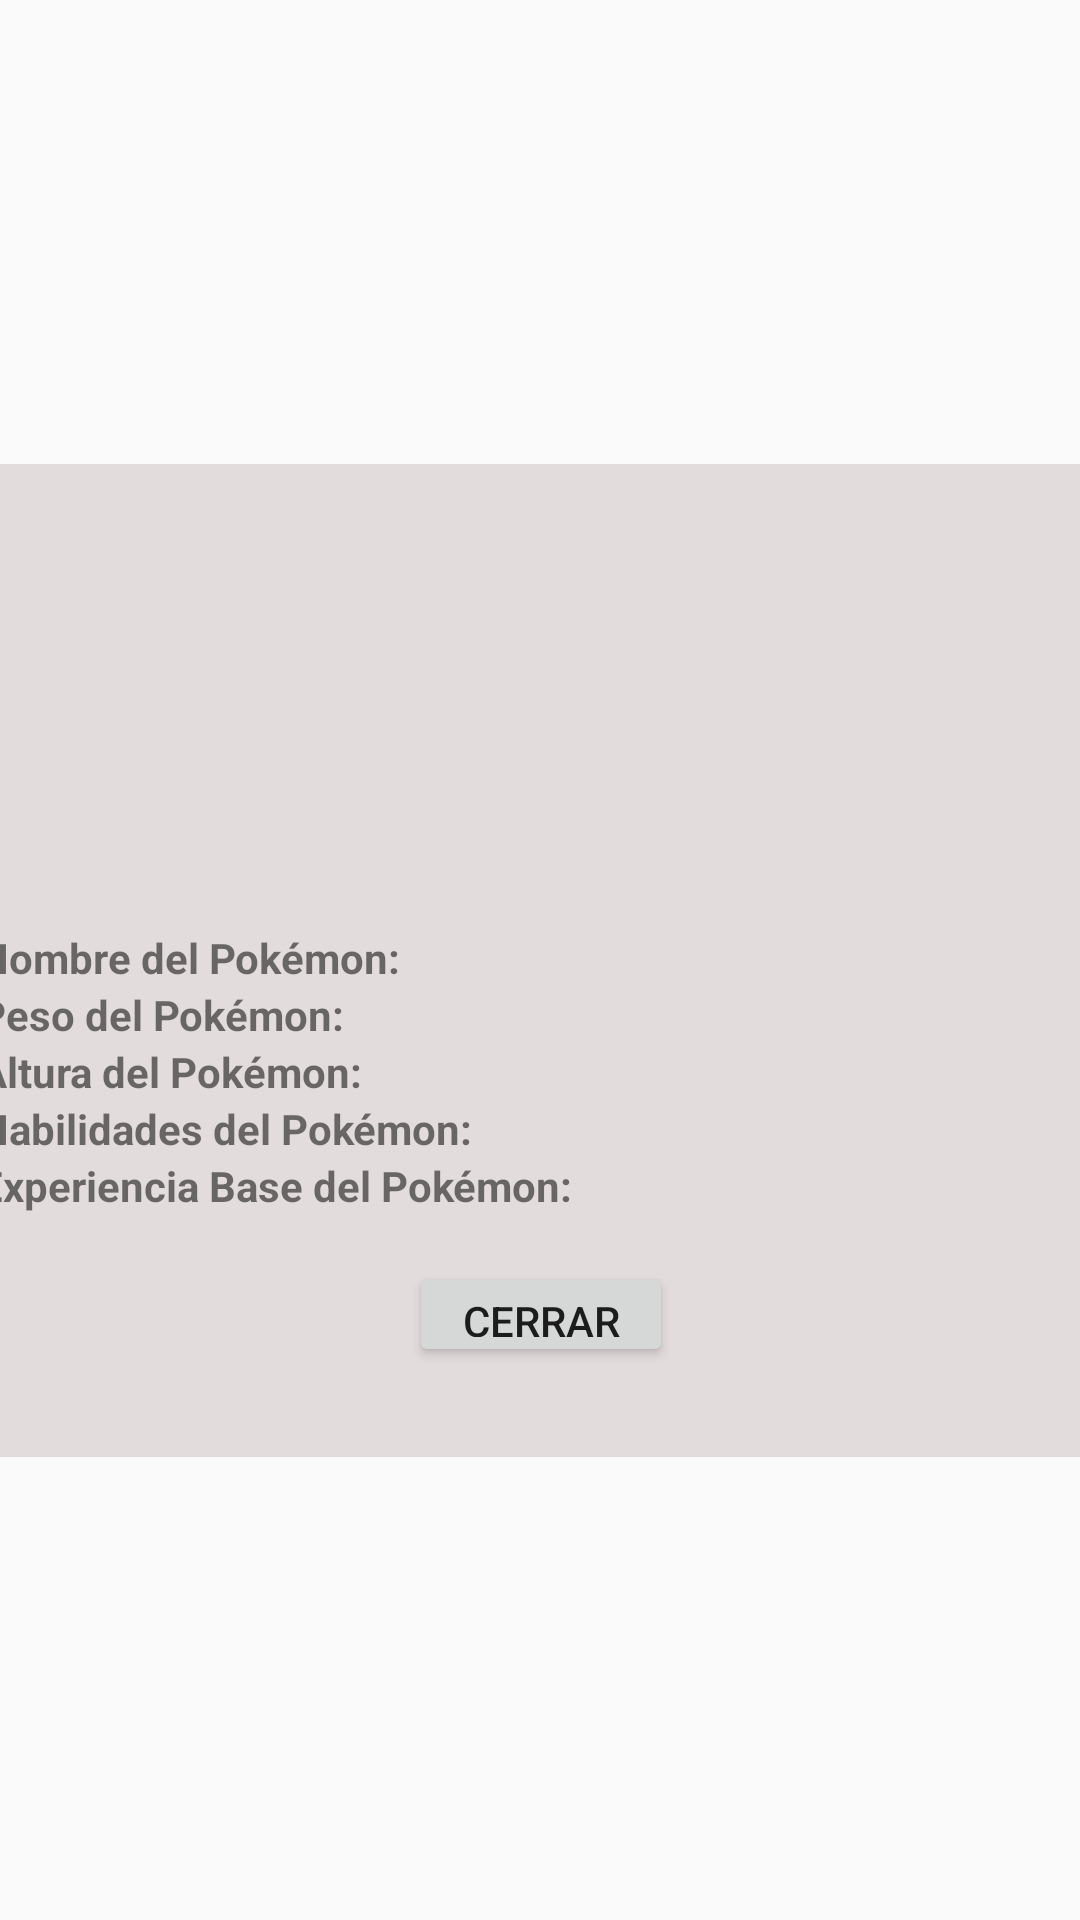

Layout XML and referenced resources for this Android screen:
<!-- AndroidManifest.xml: application theme AppTheme -->
<!-- res/layout/modal_pokemon_details.xml -->
<?xml version="1.0" encoding="utf-8"?>
<androidx.constraintlayout.widget.ConstraintLayout xmlns:android="http://schemas.android.com/apk/res/android"
    xmlns:app="http://schemas.android.com/apk/res-auto"
    xmlns:tools="http://schemas.android.com/tools"
    android:layout_width="match_parent"
    android:layout_height="match_parent">

    <LinearLayout
        android:id="@+id/modalContainer"
        android:layout_width="407dp"
        android:layout_height="331dp"
        android:layout_gravity="center"
        android:background="#E3DCDC"
        android:orientation="vertical"
        android:padding="16dp"
        app:layout_constraintBottom_toBottomOf="parent"
        app:layout_constraintEnd_toEndOf="parent"
        app:layout_constraintHorizontal_bias="0.5"
        app:layout_constraintStart_toStartOf="parent"
        app:layout_constraintTop_toTopOf="parent"
        app:layout_constraintVertical_bias="0.5">

        
        <ImageView
            android:id="@+id/modalPokemonImage"
            android:layout_width="124dp"
            android:layout_height="131dp"
            android:layout_gravity="center"
            android:contentDescription="@string/image_description"
            android:scaleType="fitCenter" />


        
        <TableLayout
            android:layout_width="match_parent"
            android:layout_height="wrap_content"
            android:layout_gravity="center"
            android:layout_marginTop="8dp"
            android:stretchColumns="1">

            <TableRow>

                <TextView
                    android:layout_width="wrap_content"
                    android:layout_height="wrap_content"
                    android:text="Nombre del Pokémon:"
                    android:textStyle="bold" />

                <TextView
                    android:id="@+id/modalPokemonName"
                    android:layout_width="wrap_content"
                    android:layout_height="wrap_content" />
            </TableRow>
            
            <TableRow>

                <TextView
                    android:layout_width="wrap_content"
                    android:layout_height="wrap_content"
                    android:text="Peso del Pokémon:"
                    android:textStyle="bold" />

                <TextView
                    android:id="@+id/modalPokemonWeight"
                    android:layout_width="wrap_content"
                    android:layout_height="wrap_content" />
            </TableRow>

            
            <TableRow>

                <TextView
                    android:layout_width="wrap_content"
                    android:layout_height="wrap_content"
                    android:text="Altura del Pokémon:"
                    android:textStyle="bold" />

                <TextView
                    android:id="@+id/modalPokemonHeight"
                    android:layout_width="wrap_content"
                    android:layout_height="wrap_content" />
            </TableRow>

            
            <TableRow>

                <TextView
                    android:layout_width="wrap_content"
                    android:layout_height="wrap_content"
                    android:text="Habilidades del Pokémon:"
                    android:textStyle="bold" />

                <TextView
                    android:id="@+id/modalPokemonAbilities"
                    android:layout_width="wrap_content"
                    android:layout_height="wrap_content" />
            </TableRow>

            
            <TableRow>

                <TextView
                    android:layout_width="wrap_content"
                    android:layout_height="wrap_content"
                    android:text="Experiencia Base del Pokémon:"
                    android:textStyle="bold" />

                <TextView
                    android:id="@+id/modalPokemonBaseExperience"
                    android:layout_width="wrap_content"
                    android:layout_height="wrap_content" />
            </TableRow>
        </TableLayout>

        
        <Button
            android:id="@+id/btnCloseModal"
            android:layout_width="wrap_content"
            android:layout_height="35dp"
            android:layout_gravity="center"
            android:layout_marginTop="16dp"
            android:text="Cerrar" />
    </LinearLayout>
</androidx.constraintlayout.widget.ConstraintLayout>
<!-- resources referenced by this layout -->
<resources>
  <string name="image_description">Descripción de la imagen</string>
  <style name="AppTheme" parent="Theme.AppCompat.Light.DarkActionBar">
          
          <item name="colorPrimary">@color/purple_500</item>
          <item name="colorPrimaryDark">@color/purple_700</item>
          <item name="colorAccent">@color/teal_200</item>
          <item name="icon">@drawable/pokeball</item>
      </style>
  <color name="purple_500">#E60923</color>
  <color name="purple_700">#E60923</color>
  <color name="teal_200">#FF03DAC5</color>
</resources>
